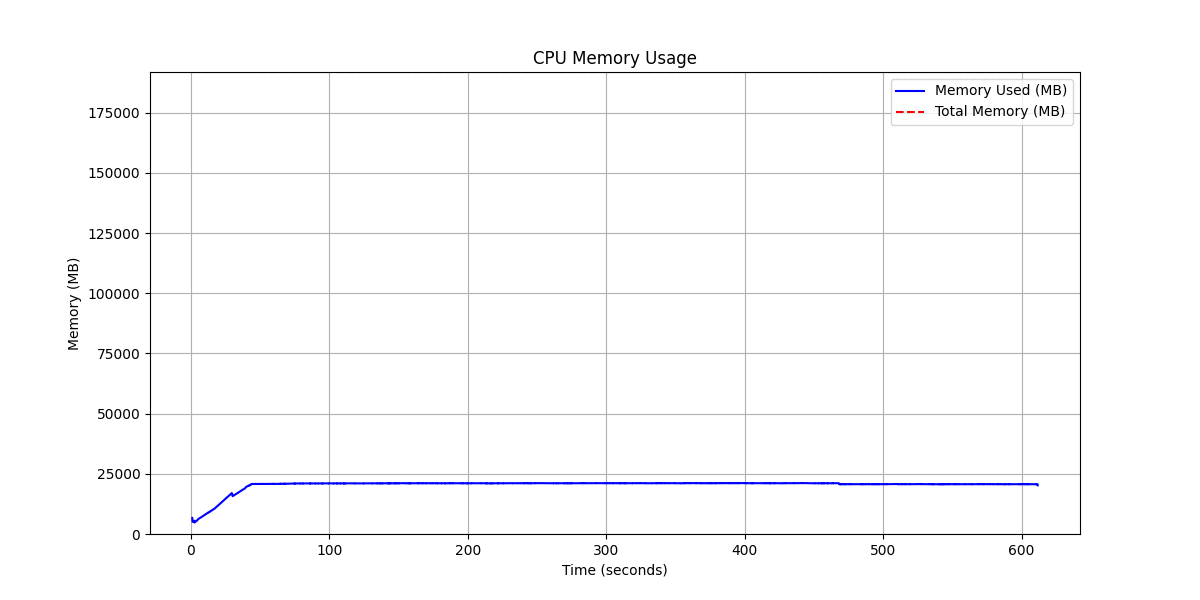

Data behind this chart, as committed beside it:
timestamp, memory_used_mb_cpu, memory_total_mb_cpu, utilization_pct_cpu
0.9255, 6680, 191893, 3.481
0.9923, 6274, 191893, 3.27
1.033, 5643, 191893, 2.941
1.084, 5059, 191893, 2.636
1.14, 5082, 191893, 2.648
1.196, 5105, 191893, 2.66
1.259, 5132, 191893, 2.674
1.337, 5163, 191893, 2.691
1.418, 5204, 191893, 2.712
1.518, 5241, 191893, 2.731
1.626, 5271, 191893, 2.747
1.704, 5298, 191893, 2.761
1.772, 5332, 191893, 2.779
1.867, 5363, 191893, 2.795
1.96, 5394, 191893, 2.811
2.044, 5437, 191893, 2.833
2.131, 5467, 191893, 2.849
2.215, 5512, 191893, 2.872
2.325, 5550, 191893, 2.892
2.427, 5286, 191893, 2.755
2.501, 4742, 191893, 2.471
2.561, 4820, 191893, 2.512
2.673, 4856, 191893, 2.531
2.754, 4888, 191893, 2.547
2.836, 4923, 191893, 2.565
2.925, 4976, 191893, 2.593
3.043, 5068, 191893, 2.641
3.203, 5123, 191893, 2.67
3.327, 5158, 191893, 2.688
3.408, 5203, 191893, 2.711
3.513, 5231, 191893, 2.726
3.579, 5263, 191893, 2.743
3.663, 5289, 191893, 2.756
3.734, 5323, 191893, 2.774
3.836, 5391, 191893, 2.809
3.931, 5412, 191893, 2.82
4.055, 5438, 191893, 2.834
4.117, 5467, 191893, 2.849
4.197, 5511, 191893, 2.872
4.296, 5570, 191893, 2.903
4.39, 5610, 191893, 2.924
4.447, 5661, 191893, 2.95
4.512, 5740, 191893, 2.991
4.603, 5804, 191893, 3.025
4.72, 5857, 191893, 3.052
4.823, 5972, 191893, 3.112
4.93, 6008, 191893, 3.131
4.999, 6064, 191893, 3.16
5.074, 6093, 191893, 3.175
5.132, 6121, 191893, 3.19
5.192, 6156, 191893, 3.208
5.247, 6209, 191893, 3.236
5.29, 6213, 191893, 3.238
5.402, 6225, 191893, 3.244
5.459, 6249, 191893, 3.257
5.515, 6294, 191893, 3.28
5.617, 6324, 191893, 3.296
5.676, 6347, 191893, 3.308
5.734, 6368, 191893, 3.319
5.793, 6403, 191893, 3.337
... 8,323 more rows
